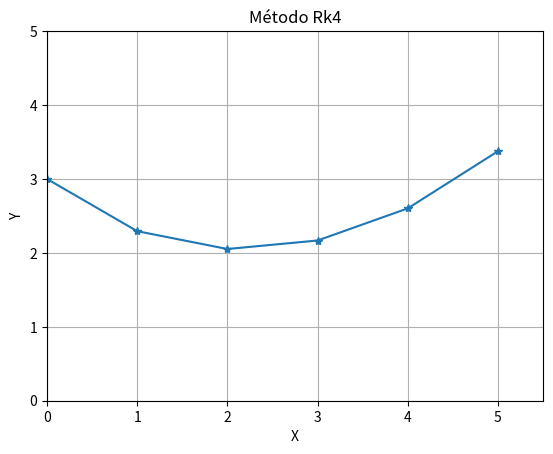

Write the Python code that produced this figure.
import numpy as np
import matplotlib.pyplot as plt

def func(x,y):
    dy_dx = (1/2)*np.exp(x/3) - (1/2)*y #Exemplo 9.2
    return dy_dx

def rk4(y0,x0,h,I):
    n =  (I[1] - I[0])/h
    x= []
    y= []
    x.append(x0)
    y.append(y0)
    print(f"y{0} = {y0}")
    for i in range(int(n)):
        k1= func(x0,y0)
        k2= func(x0 + (1/2)*h, y0 + (1/2)*k1*h)
        k3= func(x0 + (1/2)*h, y0 + (1/2)*k2*h)
        k4= func(x0 + h, y0 + k3*h)
        kmedia = (k1 + 2*k2 + 2*k3 + k4)/6
        yk = y0 + kmedia*h
        print(f"y{i+1} = {yk}")
        y0 = yk
        x0 = x0 + h
        x.append(x0)
        y.append(y0)

    _,ax = plt.subplots()
    ax.set(xlabel ='X', ylabel ='Y',
       xlim =(0,5.5), ylim =(0, 5),
       title ='Método Rk4')
    ax.grid()
    plt.plot(x, y, marker = '*')
    plt.show()
    return


if __name__ == '__main__':
    #Pvi
    y0= 3
    x0= 0
    #intervalo
    I = [0,5]
    # Passo
    # num_sub_int = 4
    h = 1 
    # h = (I[1] - I[0])/num_sub_int
    rk4(y0,x0,h,I)
    
